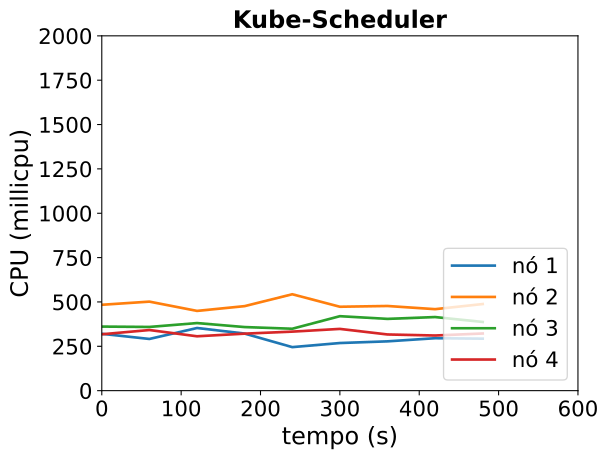

The data file committed next to this chart (first rows):
timestamp, ppgcc-m02_pod_amount, ppgcc-m02_memory, ppgcc-m02_cpu, ppgcc-m03_pod_amount, ppgcc-m03_memory, ppgcc-m03_cpu, ppgcc-m04_pod_amount, ppgcc-m04_memory, ppgcc-m04_cpu, ppgcc-m05_pod_amount, ppgcc-m05_memory, ppgcc-m05_cpu
0, 2, 1297908, 320469786, 3, 1443712, 483987391, 2, 1364824, 361150467, 3, 1349908, 317717104
60, 2, 1297248, 291408232, 3, 1486348, 501814417, 2, 1358620, 359095740, 3, 1350436, 341727216
120, 2, 1328136, 353112297, 3, 1413880, 449524334, 2, 1376440, 380938990, 3, 1343044, 306446872
180, 2, 1309128, 321689113, 3, 1452688, 476415094, 2, 1354660, 358407677, 3, 1360468, 321305964
240, 2, 1287216, 245355982, 3, 1453480, 543372926, 2, 1356772, 348941500, 3, 1337500, 332709179
300, 2, 1305960, 268431187, 3, 1423780, 472955082, 2, 1376572, 419725878, 3, 1365748, 348062807
360, 2, 1303716, 277906784, 3, 1455328, 477222263, 2, 1359148, 404550027, 3, 1371424, 316706887
420, 2, 1319424, 295592397, 3, 1466152, 459335861, 2, 1369444, 414860050, 3, 1352416, 310839940
480, 2, 1348728, 292974985, 3, 1476976, 488199924, 2, 1343836, 387150732, 3, 1348588, 322172799
